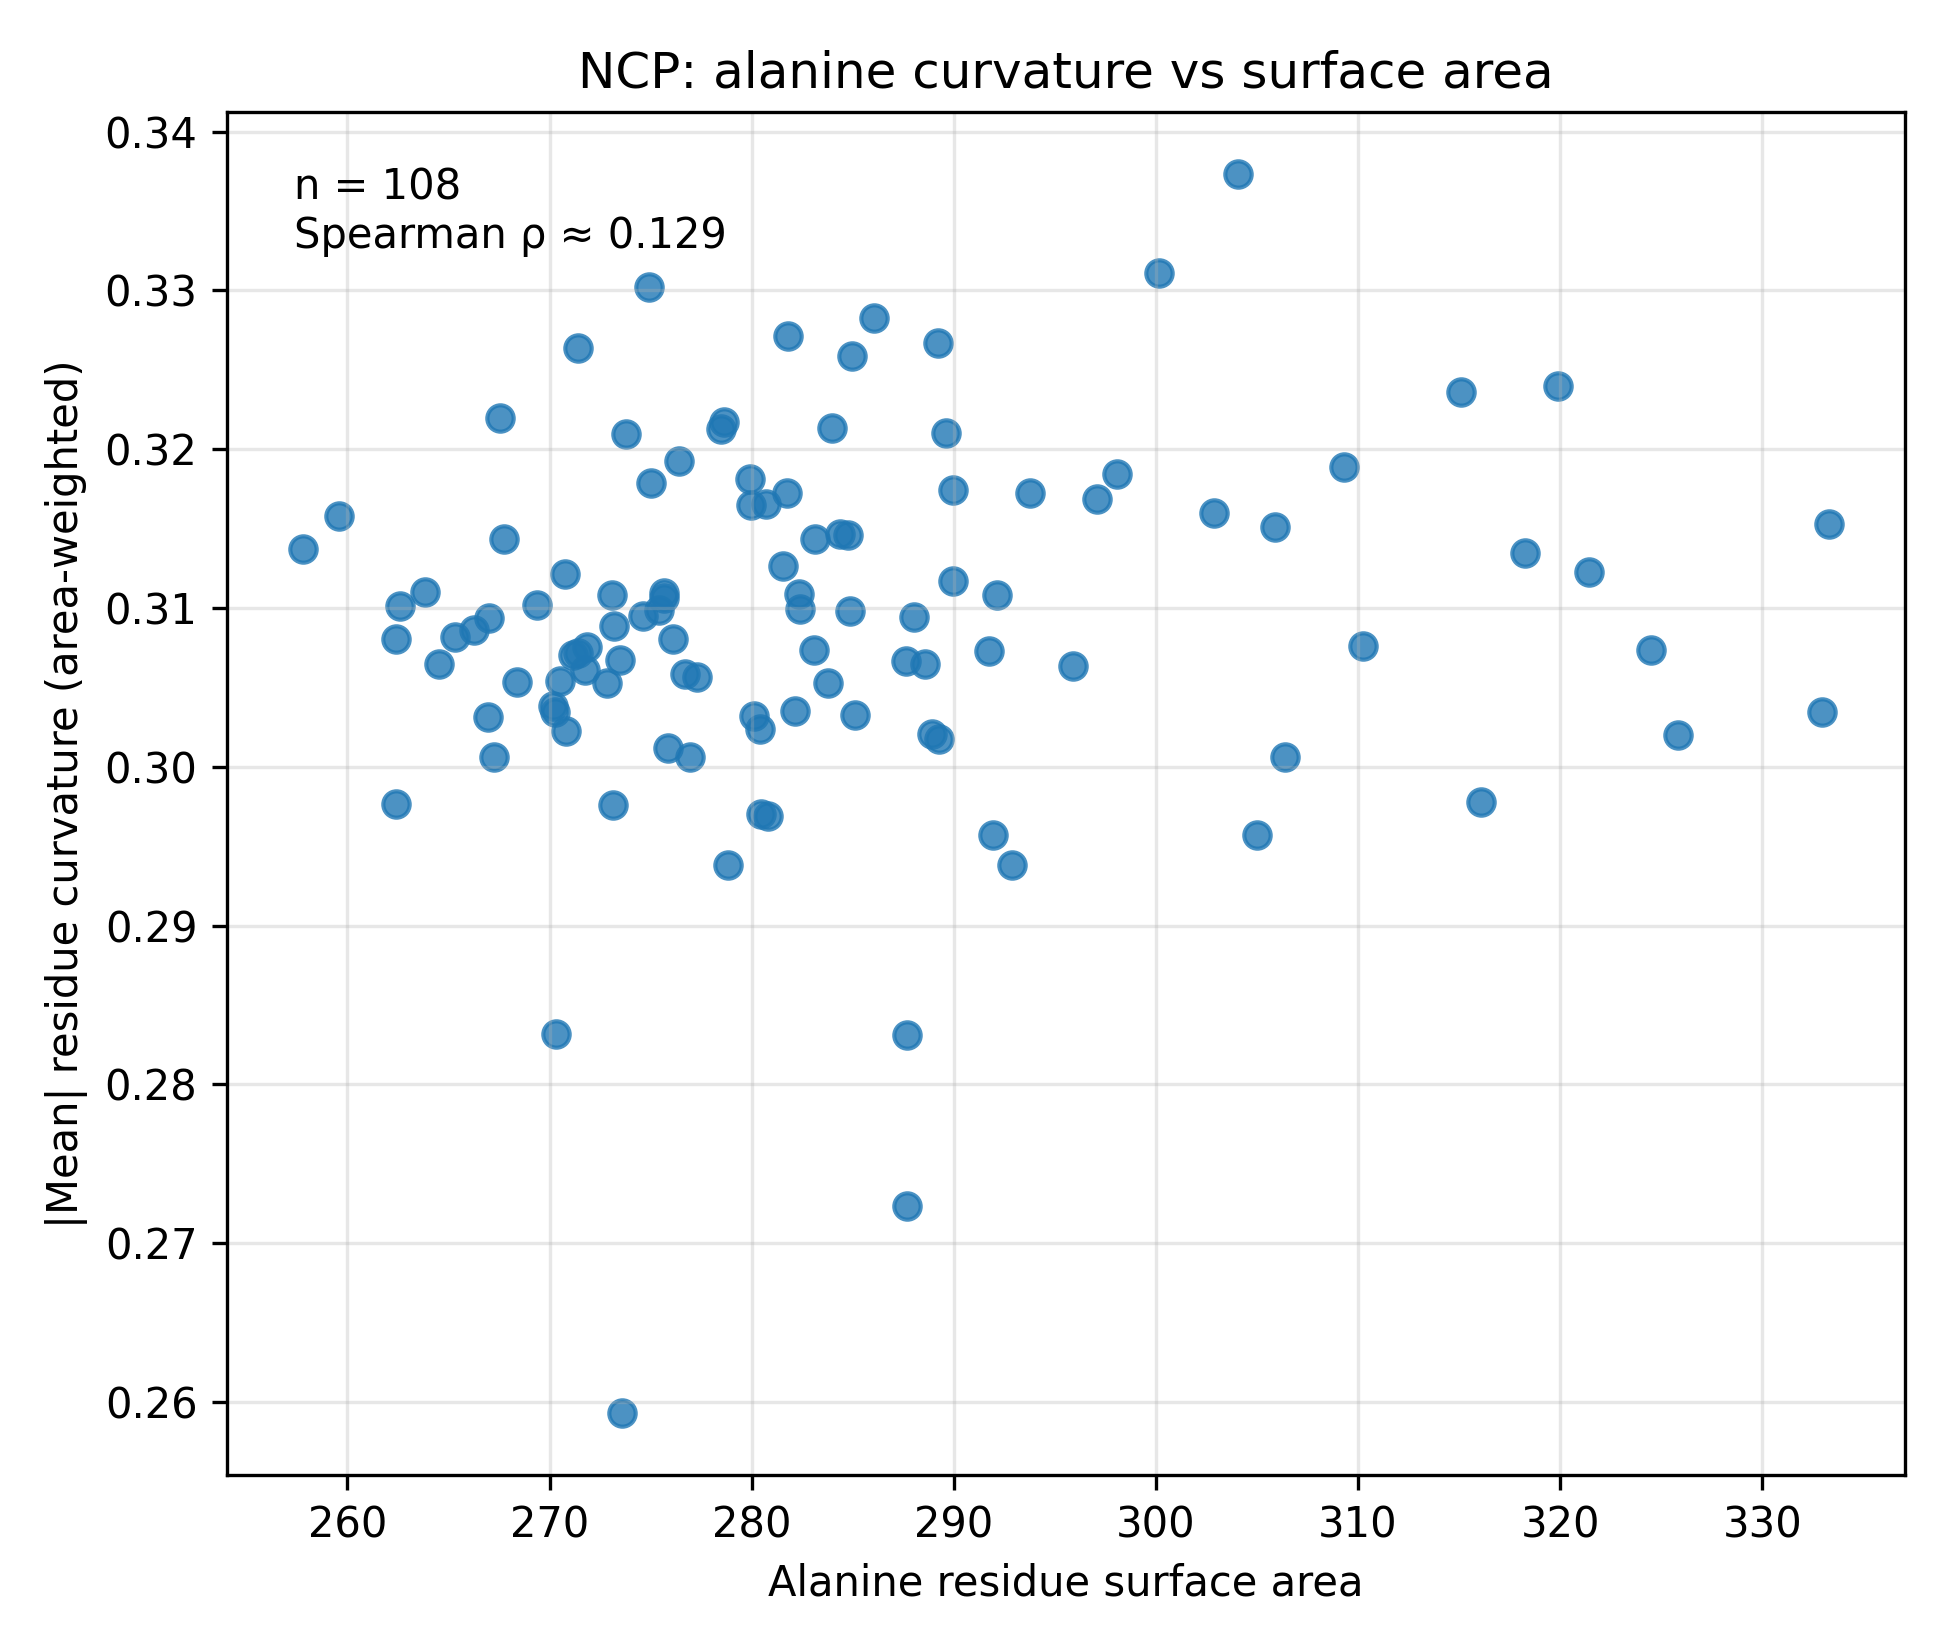

The table this chart was drawn from, first rows:
Chain, Residue Sequence, Residue, curv, area, n_atoms
C, 1, ALA, 0.3034, 333, 12
C, 7, ALA, 0.3053, 272.8, 10
C, 15, ALA, 0.2938, 278.8, 10
C, 21, ALA, 0.2969, 280.8, 10
C, 24, ALA, 0.324, 319.9, 10
C, 25, ALA, 0.2831, 287.7, 10
C, 29, ALA, 0.2938, 292.9, 10
C, 31, ALA, 0.3172, 293.8, 10
C, 47, ALA, 0.3102, 269.4, 10
C, 75, ALA, 0.3172, 281.8, 10
C, 88, ALA, 0.3144, 267.7, 10
C, 91, ALA, 0.2723, 287.7, 10
C, 95, ALA, 0.3086, 266.3, 10
C, 98, ALA, 0.3067, 287.6, 10
C, 102, ALA, 0.3067, 273.5, 10
C, 111, ALA, 0.3178, 275, 10
C, 114, ALA, 0.3098, 284.8, 10
C, 127, ALA, 0.3064, 288.6, 10
C, 135, ALA, 0.3123, 321.4, 11
D, 15, ALA, 0.2978, 316.1, 10
D, 33, ALA, 0.308, 276.1, 10
D, 38, ALA, 0.3264, 271.4, 10
D, 69, ALA, 0.3267, 289.2, 10
D, 76, ALA, 0.3032, 280.1, 10
D, 83, ALA, 0.3184, 298.1, 10
D, 89, ALA, 0.2593, 273.6, 10
E, 12, ALA, 0.302, 325.8, 10
E, 14, ALA, 0.3058, 276.7, 10
E, 21, ALA, 0.307, 271.2, 10
E, 40, ALA, 0.3065, 264.5, 10
E, 45, ALA, 0.3006, 306.4, 10
E, 47, ALA, 0.3181, 279.9, 10
E, 52, ALA, 0.3057, 277.3, 10
E, 53, ALA, 0.3061, 271.7, 10
E, 60, ALA, 0.31, 282.4, 10
E, 66, ALA, 0.3082, 265.3, 10
E, 69, ALA, 0.321, 289.6, 10
E, 70, ALA, 0.3302, 274.9, 10
E, 86, ALA, 0.3006, 276.9, 10
E, 103, ALA, 0.3189, 309.3, 10
F, 1, ALA, 0.3153, 333.3, 12
F, 4, ALA, 0.3035, 282.2, 10
F, 6, ALA, 0.3012, 275.9, 10
F, 14, ALA, 0.297, 280.5, 10
F, 35, ALA, 0.3038, 270.2, 10
F, 55, ALA, 0.3158, 259.6, 10
F, 71, ALA, 0.3073, 291.8, 10
F, 74, ALA, 0.3121, 270.7, 10
F, 78, ALA, 0.3146, 284.8, 10
F, 94, ALA, 0.3101, 262.6, 10
F, 104, ALA, 0.3217, 278.6, 10
F, 107, ALA, 0.3033, 285.1, 10
F, 114, ALA, 0.3034, 270.3, 10
F, 121, ALA, 0.3168, 297.1, 10
G, 1, ALA, 0.3073, 324.5, 12
G, 7, ALA, 0.3311, 300.1, 10
G, 15, ALA, 0.3021, 288.9, 10
G, 21, ALA, 0.3099, 275.4, 10
G, 24, ALA, 0.3095, 288, 10
G, 25, ALA, 0.2957, 305, 10
... 48 more rows
